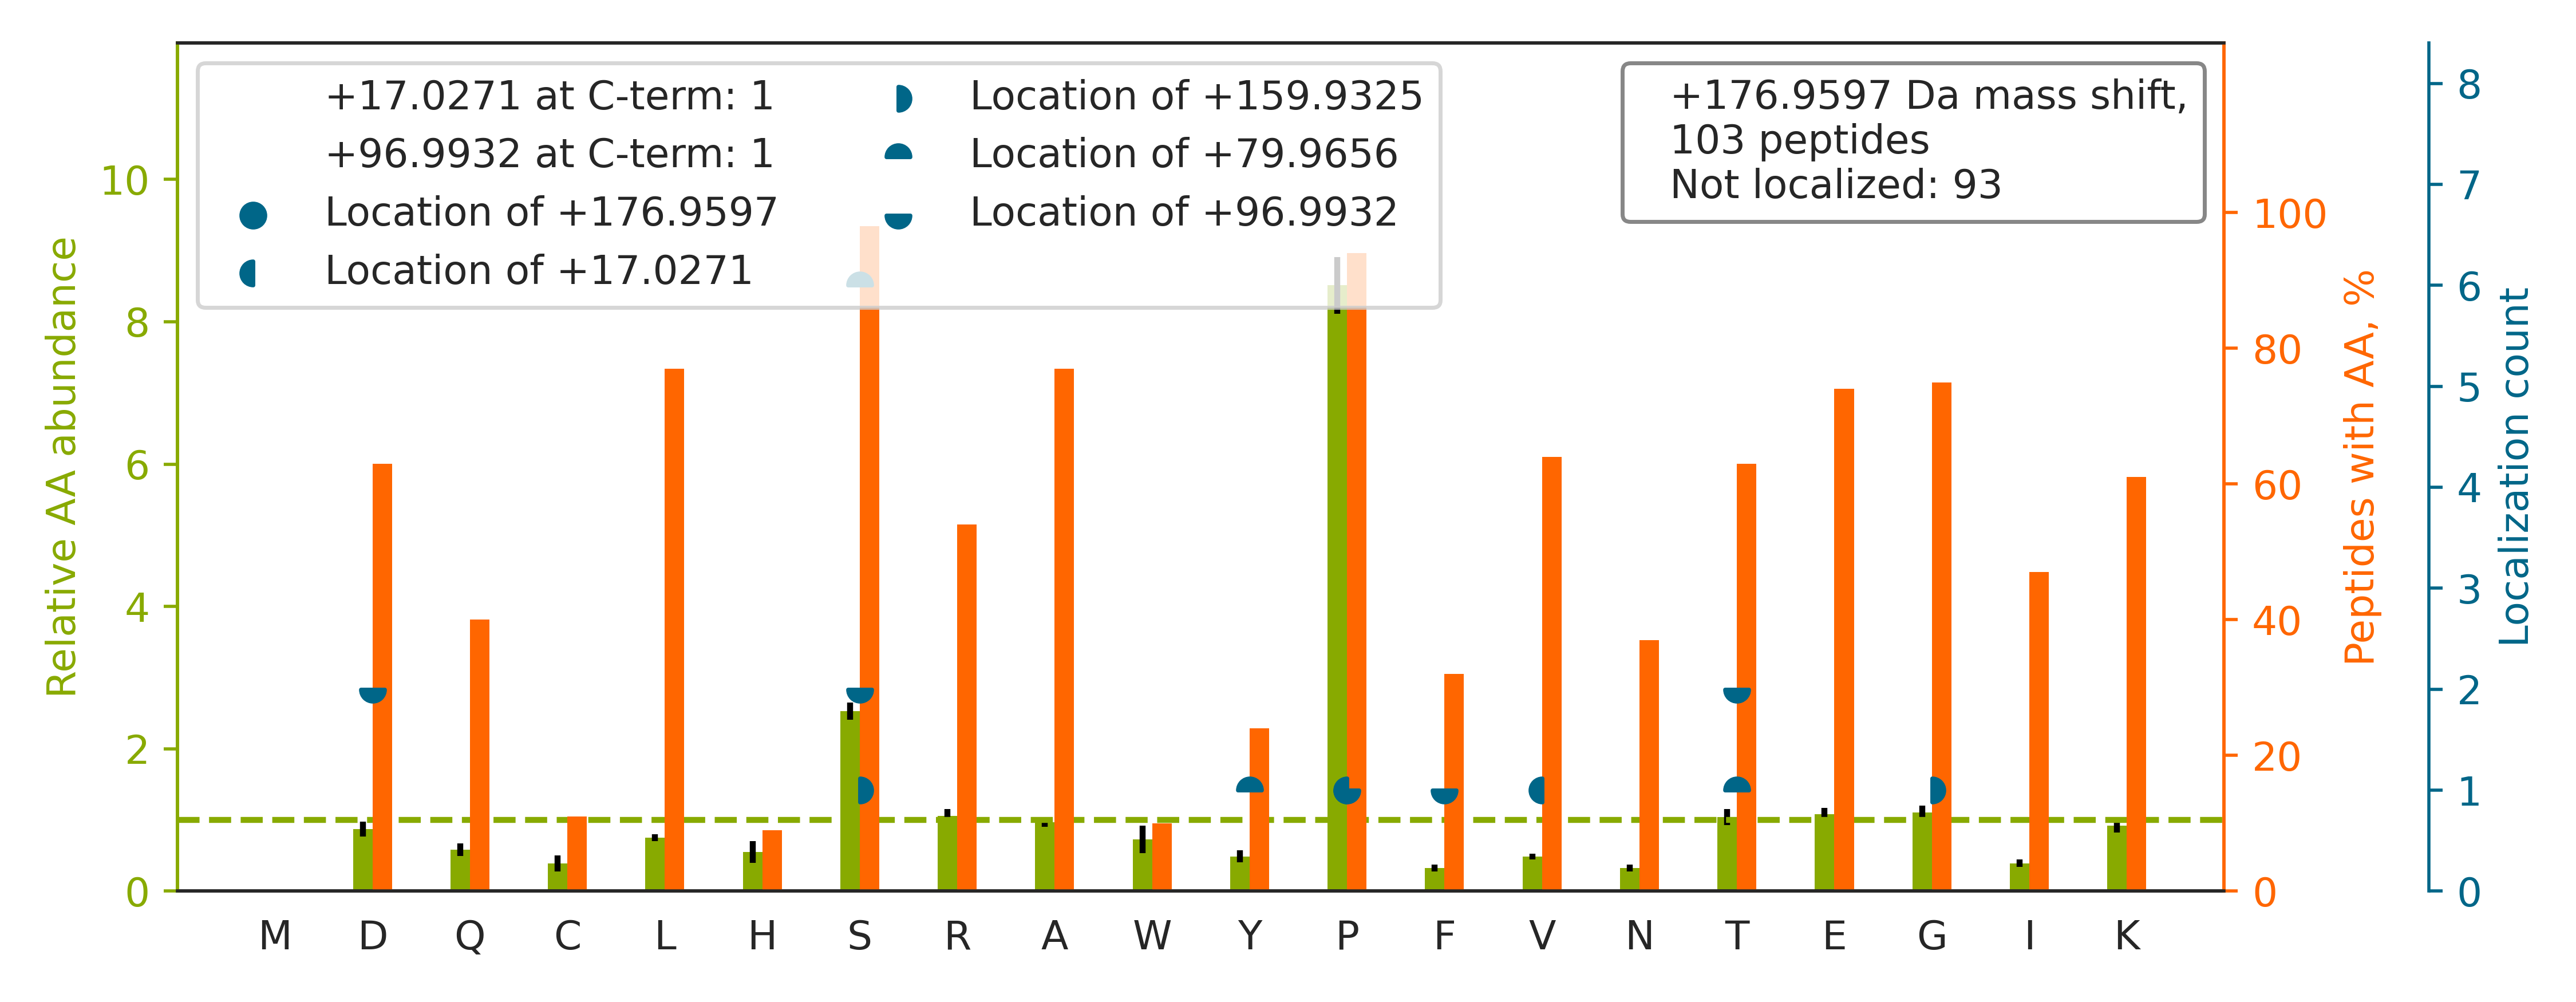

Data behind this chart, as committed beside it:
top isoform	localization score	spectrum
R.LLEDSDSEDEAAPSPLQPALRPNPTAILDEAPKPK.R		QEXI22263.43013.43013.5
R.LASPSGSTSSGLEVVAPEGTSAPGGGPGTLDDSATICR…		QEXI22263.43482.43482.3
R.LEEGVASDEEAEEAQPGSGPSPEPEGSPPAHPQ.-		QEXI22263.30509.30509.3
R.QEAIPDLED[+97]SPPVS[+80]DSEEQQESAR.A	0.4346	QEXI22263.33691.33691.3
R.TVAISDAAQLPHDYCTT[+97]PGGTLFS[+80]TTPG…	0.01388	QEXI22263.37723.37723.4
R.KADTTTPTPTAILAPGSPASPPGSLEPK.A		QEXI22263.36722.36722.4
K.IVEPEVVGESDSEVEGDAWR.M		QEXI22263.42455.42455.3
R.TPLLSSLSATSNNSTVACIDR.N		QEXI22263.42861.42861.3
K.DLFDLNSSEEDDTEGFSER.G		QEXI22263.46169.46169.3
R.LAEAPSPAPTPSPTPVEDLGPQTSTSPGRLSPDFAEEL…		QEXI22263.42354.42354.4
R.ILEGPQQSLSGSPLQPIPASPPPQIPPGLRPR.F		QEXI22263.43444.43444.4
R.VADAKGDSESEEDEDLEVPVPSR.F		QEXI22263.31755.31755.4
R.QENCGAQQVPAGPGTSTPPSSPVR.T		QEXI22263.21980.21980.3
R.FPSNLEVEASPQASSAEVNASPLWNLAHVK.M		QEXI22263.46878.46878.4
K.AAYGDLSSEEEEENEPESLGVVYK.S		QEXI22263.41924.41924.3
K.ASLVALPEQTASEEETPPPLLTK.E		QEXI22263.48492.48492.3
K.GPPDFSSDEEREPTPVLGSGAAAAGR.S		QEXI22263.30491.30491.4
R.RVVLGDGVQLPPGDYSTT[+97]PGGTLFSTT[+80]P…	0.04205	QEXI22263.40110.40110.4
K.LSGINEIPRPFSPPVTSNTSPPPAAPLAR.A		QEXI22263.41868.41868.4
R.VAGEAAETDSEPEPEPEPTAAPR.D		QEXI22263.25621.25621.3
K.ATSSSNPSSPAPDWYKDFVTDADAEVLEHSGK.M		QEXI22263.42626.42626.5
R.HLLTDLPLPPELPGGDLSPPDSPEPK.A		QEXI22263.47891.47891.4
K.VVEAVNSDSDSEFGIPKK.T		QEXI22263.34839.34839.4
R.ETAVPGPLGIEDISPNLSPDDKSFSR.V		QEXI22263.41640.41640.4
K.EGAASPAPETPQPTSPETSPK.E		QEXI22263.24755.24755.3
R.TVSQQSFDGVSLDSSGPEDR.I		QEXI22263.34999.34999.3
R.AAVQELSSSILAGEDPEER.G		QEXI22263.37402.37402.3
R.ASLPAGLVGTPPESPSEPREDVLGFLPGPR.Q		QEXI22263.47302.47302.5
K.AAPEASSPPASPLQHLLPGK.A		QEXI22263.37461.37461.4
R.TGDLGIPPNPEDRSPSPEPIYNSEGK.R		QEXI22263.33537.33537.4
K.TVSSPPTSPRPGSAATVSASTSNIIPPR.H		QEXI22263.28492.28492.4
K.TLLPWDSDESPEASPGPPGPR.R		QEXI22263.45963.45963.3
R.FAELPEFRPEEVLPSPTLQSLATSPR.A		QEXI22263.47888.47888.4
K.VVEAVNSDSDSEFGIPK.K		QEXI22263.41627.41627.3
R.ELSPLISLPSPVPPLSPIHSNQQTLPR.T		QEXI22263.46776.46776.4
K.KVVEAVNSDSDSEFGIPK.K		QEXI22263.34076.34076.4
R.GTGQSDDSDIWDDTALIK.A		QEXI22263.47251.47251.3
R.SDSPEIPFQAAAGPSDGLDASSPGNSFVGLR.V		QEXI22263.49249.49249.3
R.TLSPSSGYSSQSGTPTLPPK.G		QEXI22263.34302.34302.3
R.QQPPLGPSSSLLSLPGLK.S		QEXI22263.49321.49321.3
R.VVLGDGVQLPPGDYSTTPGGTLFSTTPGGTRIIYDR.K		QEXI22263.44982.44982.4
K.SVLPTAIPAVLPAASPCSSPK.T		QEXI22263.49471.49471.3
K.EPTPSIAS[+97]DIS[+80]LPIATQELR.Q	0.9242	QEXI22263.47522.47522.3
R.SKSISSSNPDLAVAPGSVDDEVSR.I		QEXI22263.29406.29406.4
R.ALSSGGSITSPPLSPALPK.Y		QEXI22263.41283.41283.3
K.IEIPVTPTGQSVPSSPSIPGTPTLK.M		QEXI22263.47589.47589.4
R.NLETLPSFSSDEEDSVAK.N		QEXI22263.41800.41800.3
R.LGAQTPVGVSTLEPGQTLLPR.M		QEXI22263.44745.44745.3
K.LSVPTSDEEDEVPAPKPR.G		QEXI22263.30389.30389.4
R.IACEEEFSDSEEEGEGGRK.N		QEXI22263.22270.22270.4
K.ALAEEASEEELPSDVDLNDPYFAEEVK.Q		QEXI22263.48539.48539.4
K.LEPVSPPSPPHTDPELELVPPR.L		QEXI22263.40464.40464.4
R.TESEEEEENASLDEQDSLGACFK.D		QEXI22263.37816.37816.3
K.AGNSDSEEDDANGRVELILEPK.D		QEXI22263.35173.35173.4
K.ALSSAVQASPTSPGGSPSSPSSGQR.S		QEXI22263.25428.25428.3
R.NAASFPLRSPQPVCSPAGSEGTPK.G		QEXI22263.28314.28314.4
K.GSHQISLDNPDYQQDFFPK.E		QEXI22263.34434.34434.4
R.AAKPGPAEAPSPTASPSGDASPPATAPYDPR.V		QEXI22263.26580.26580.4
K.SLDSDESEDEEDDYQQK.R		QEXI22263.26280.26280.3
R.VLDTSSLTQS[+97]APAS[+80]PTNK.G	0.9031	QEXI22263.34915.34915.3
... 43 more rows
